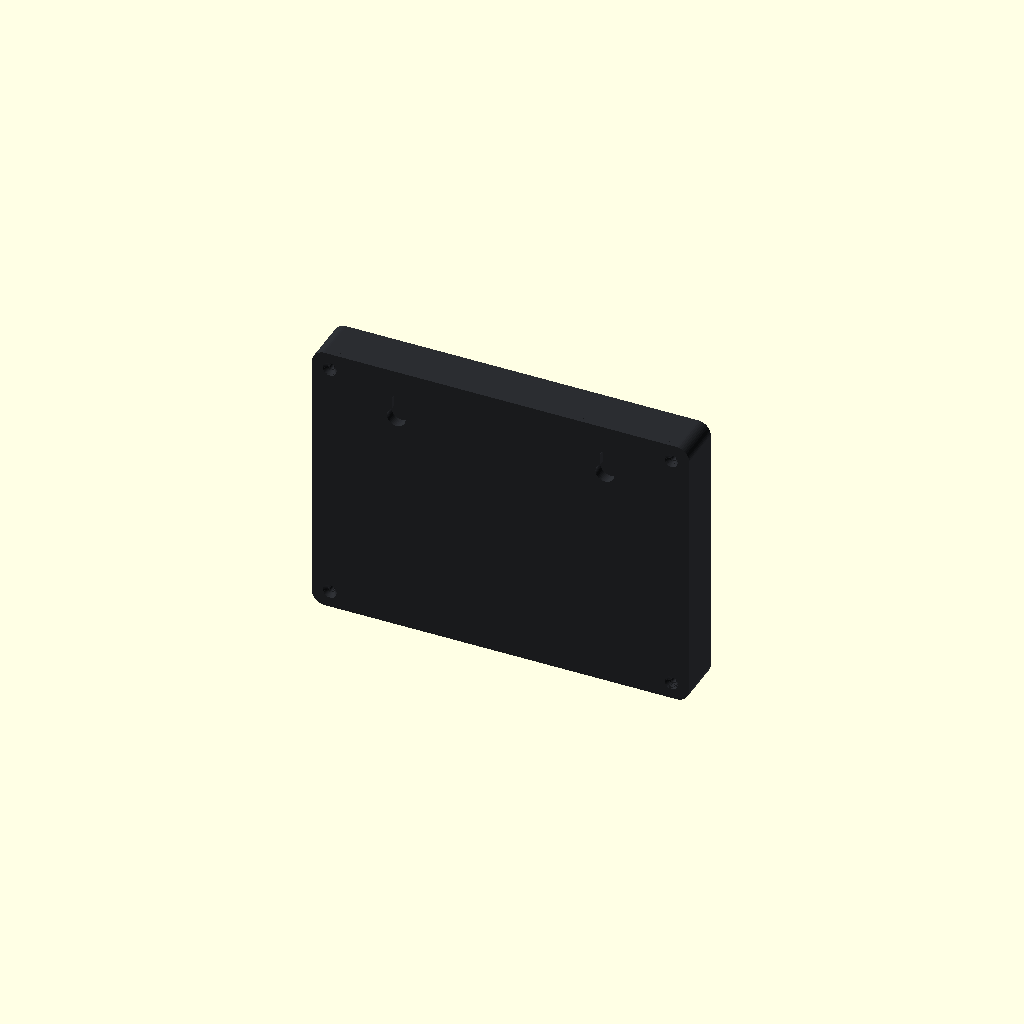
Cell 1: rendered with the file's own defaults.
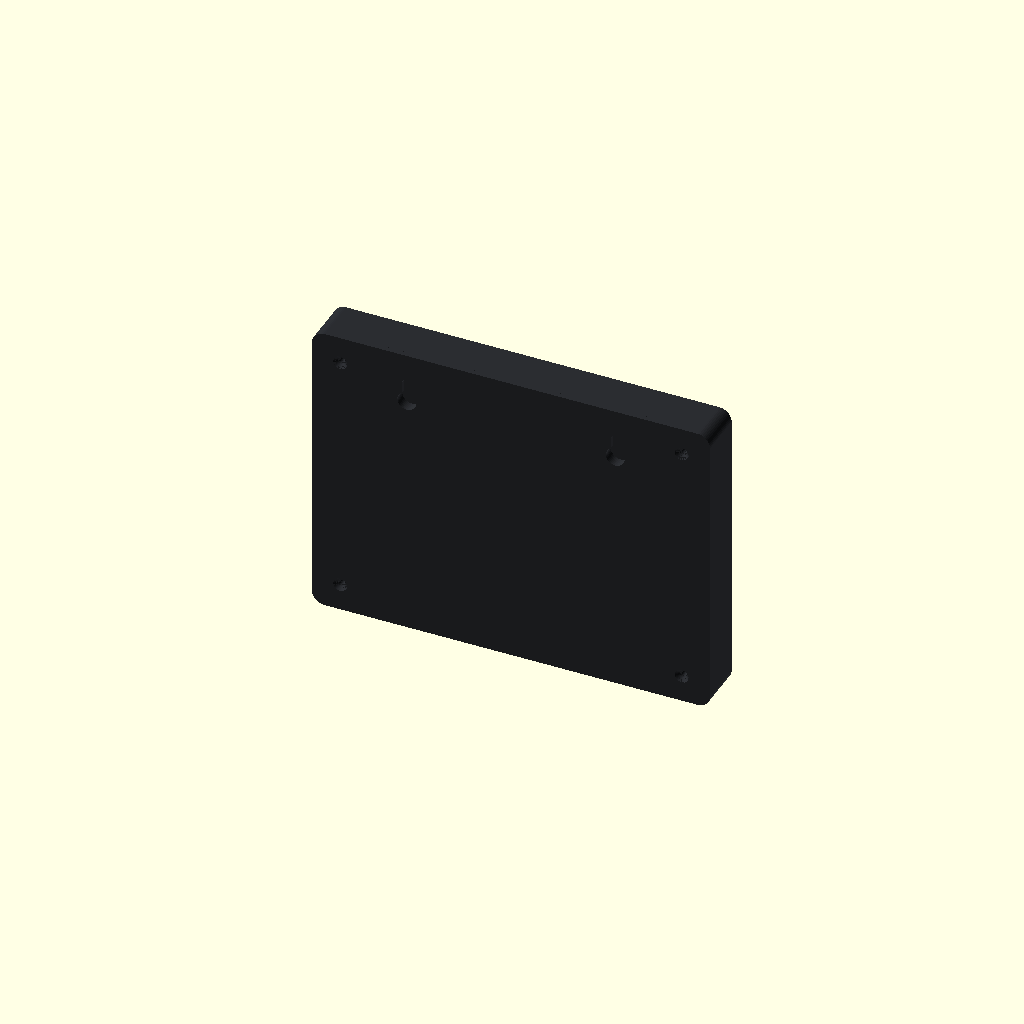
Cell 2 — rand set to 10, the other parameters unchanged.
All cells are drawn from one camera (rotation 55°, 0°, 25°, orthographic, colour scheme Cornfield), so only the parameter changes between them.
Source of the model, hardware/gehaeuse/gehaeuse_wand.scad:
// =====================================================================
//  AstroOyInk – Wandgehaeuse
// ---------------------------------------------------------------------
//  Flacher Rahmen fuer die Wand. Das Glas liegt vorne an der Blende an,
//  Rippen am Rueckdeckel druecken von hinten auf den inaktiven Rand.
//  Die komplette Elektronik sitzt auf dem Deckel. Ohne Kleber.
//  Einziger Anschluss: USB-C des TC4056 an der Unterkante.
//
//  Koordinaten: x nach rechts, y nach oben, z in die Tiefe (0 = Front).
//
//  Teile (Variable teil):
//    "rahmen"  – Frontrahmen, Druck mit der Sichtseite auf dem Bett
//    "deckel"  – Rueckdeckel mit Aufnahmen, Druck mit der Aussenseite auf dem Bett
//    "ansicht" – Zusammenbau fuer die Vorschau (haengend)
//    "schnitt" – Deckel mit Elektronik (Vorschau)
//    "kollision" – Schnittmenge von gruppe und gruppe2 (leer = passt)
//    "probe_rahmen", "probe_deckel" – Probestuecke der Ecke unten links
//              (BME-Kammer, TC4056-Tasche, Buck, USB-C), gleiche Druckorientierung
//
//  Export:  openscad -D 'teil="rahmen"' -o rahmen.stl gehaeuse_wand.scad
// =====================================================================

include <common.scad>

teil = "ansicht";
// Fuer tools/make_gehaeuse_mockups.py
gruppe   = "rahmen";   // Bauteilgruppe fuer teil = "cut" und "kollision"
gruppe2  = "deckel";   // zweite Gruppe fuer teil = "kollision"
cut_x    = -1;
cut_y    = -1;
cut_z    = -1;
aa_maske = false;

// --- Parameter ---------------------------------------------------------
probe = [75, 45];      // Probestueck: Ausschnitt x 0..75, y 0..45 (Ecke unten links)
rand     = 5;          // Wandstaerke seitlich und unten/oben
kinn     = 6;          // Freiraum unter dem Glas (Flexkabel)
oben     = 6;          // Freiraum ueber dem Glas (Schraubdome)
front_t  = 2;          // Blende
r_aussen = 6;
fase_v   = 1.2;        // Fase an der Frontkante
deckel_t = 2.5;
schraube_d = 2.6;      // M3 selbstschneidend
D        = front_t + pnl_t + 0.8 + drv_stift + 3 + drv_t + drv_oben;  // Rahmentiefe (~21)

W = pnl_w + 2 * tol + 2 * rand;
H = rand + kinn + pnl_h + 2 * tol + oben + rand;
pnl_x = rand + tol;                  // Glas links unten
pnl_y = rand + kinn + tol;
glas_hinten = front_t + pnl_t;       // Rueckseite Glas

// Sichtfenster = aktive Flaeche + 0,3 mm
fen = [pnl_x + aa_side - 0.3, pnl_y + aa_bot - 0.3, aa_w + 0.6, aa_h + 0.6];

dome = [[rand + 3.5, rand + 3], [W - rand - 3.5, rand + 3],
        [rand + 3.5, H - rand - 3], [W - rand - 3.5, H - rand - 3]];
schluessel = [[W / 2 - 50, H - 24], [W / 2 + 50, H - 24]];

// Elektronik (Deckel-Koordinaten: z' = Abstand von der Deckel-Innenseite)
lipo_pos = [100, 40];
drv_pos  = [20, 50];
drv_h    = drv_stift + 3;            // Platinenunterseite ueber dem Deckel
ada_pos  = [W / 2 - ada_l / 2, 14];
ada_h_st = 12;                        // Abstandshalter Adapter
// Ladeelektronik links auf der ESP-Seite: TC4056 rechts neben der BME-Kammer,
// USB-C nach unten, Buck darueber (kurze Wege zum Driver Board)
tc_pos   = [41, rand + 0.5];          // USB-C nach unten, Buchse buendig mit der Rahmenwand
buck_pos = [58, 24];
bme_kam  = [rand, rand, 31, 16];      // x, y, Breite, Hoehe der Kammer
bme_pos  = [13, 7.5];                 // Sensor steht senkrecht, 13 mm entlang x
auflage_hinten = front_t + pnl_t + 0.8;   // Rueckseite der Glas-Auflagen im Rahmen

// --- Frontrahmen --------------------------------------------------------
module rahmen_aussen() {
  hull() {
    translate([fase_v, fase_v, 0]) rrect(W - 2 * fase_v, H - 2 * fase_v, 0.01, r_aussen - fase_v);
    translate([0, 0, fase_v]) rrect(W, H, D - fase_v, r_aussen);
  }
}

module fenster() {
  hull() {   // 45-Grad-Fase nach vorne
    translate([fen[0], fen[1], front_t - 0.01]) cube([fen[2], fen[3], 0.02]);
    translate([fen[0] - front_t, fen[1] - front_t, -0.01]) cube([fen[2] + 2 * front_t, fen[3] + 2 * front_t, 0.02]);
  }
  translate([fen[0], fen[1], -1]) cube([fen[2], fen[3], front_t + 2]);
}

module bme_lueftung() {
  // Unterkante: 5 Schlitze unter der Kammer
  for (i = [0 : 4]) translate([10 + i * 4, -1, 7]) cube([2, rand + 2, 11]);
  // linke Seite: 3 Schlitze
  for (y = [8, 12, 16]) translate([-1, y, 7]) cube([rand + 2, 1.8, 11]);
}

// USB-C: Durchbruch plus Aussparung von aussen, die Wand vor der Buchse ist
// nur noch 1 mm stark, damit auch Stecker mit dickem Griff ganz einrasten
module usb_langloch(w, h, l) {
  translate([tc_pos[0] + tc_b / 2, -1, D - 1 - tc_t - usbc_h / 2]) rotate([-90, 0, 0])
    hull() for (dx = [-w / 2 + h / 2, w / 2 - h / 2]) translate([dx, 0, 0])
      cylinder(r = h / 2, h = l);
}
module usb_loch() {
  usb_langloch(usbc_w + 1, 4.8, rand + 2);
  usb_langloch(13, 7, 1 + rand - 1.0);
}

module rahmen() {
  difference() {
    union() {
      difference() {
        rahmen_aussen();
        translate([rand, rand, front_t]) rrect(W - 2 * rand, H - 2 * rand, D, 2);
      }
      for (p = dome) translate([p[0], p[1], front_t]) cylinder(d = 6, h = D - front_t);
      // Auflagen fuer die Glas-Unterkante, links und rechts vom Flexkabel
      for (x = [[rand, W / 2 - fpc_w / 2], [W / 2 + fpc_w / 2, W - rand]])
        translate([x[0], pnl_y - tol - kinn + 0.01, front_t]) cube([x[1] - x[0], kinn - 0.01, pnl_t + 0.8]);
      // Anschlaege oben
      for (x = [W * 0.25, W * 0.75]) translate([x - 8, pnl_y + pnl_h + tol, front_t]) cube([16, oben, pnl_t + 0.8]);
    }
    fenster();
    for (p = dome) translate([p[0], p[1], front_t + 2]) cylinder(d = schraube_d, h = D);
    bme_lueftung();
    usb_loch();
  }
}

// --- Rueckdeckel ---------------------------------------------------------
// Aufbau in Deckel-Koordinaten (z' = 0 Innenseite, waechst Richtung Glas),
// eingebaut wird er gespiegelt bei z = D.
module schluesselloch_schnitt() {
  for (p = schluessel) translate([p[0], p[1], 0]) {
    translate([0, 0, -deckel_t - 1]) cylinder(d = 9, h = deckel_t + 2);
    translate([0, 0, -deckel_t - 1]) rotate([0, 0, 90]) langloch(9, 4.5, deckel_t + 2);
    translate([0, 0, -0.01]) rotate([0, 0, 90]) langloch(9, 9.5, 3);
  }
}

module deckel_inhalt() {
  // Andrueckrippen auf den inaktiven Glasrand (0,3 mm Luft)
  rh = D - glas_hinten - 0.3;
  translate([pnl_x + 0.6, bme_kam[1] + bme_kam[3] + 2, 0]) cube([1.5, pnl_h - 20, rh]);              // links
  translate([pnl_x + pnl_w - 2.1, pnl_y + 6, 0]) cube([1.5, pnl_h - 12, rh]);                         // rechts
  translate([pnl_x + 12, pnl_y + pnl_h - 2.4, 0]) cube([pnl_w - 24, 1.5, rh]);                        // oben
  // unten: links uebernimmt die BME-Kammerwand, Luecke fuer TC4056 und Flexkabel
  for (x = [[tc_pos[0] + tc_b + 5, W / 2 - 20], [W / 2 + 20, pnl_x + pnl_w - 12]])
    translate([x[0], pnl_y + 2, 0]) cube([x[1] - x[0], 1.5, rh]);
  // Zentrierrand (in den Rahmen), an Domen und USB unterbrochen
  difference() {
    translate([rand + tol, rand + tol, 0]) rrect(W - 2 * (rand + tol), H - 2 * (rand + tol), 2, 1.5);
    translate([rand + tol + 1.2, rand + tol + 1.2, -1]) rrect(W - 2 * (rand + tol + 1.2), H - 2 * (rand + tol + 1.2), 4, 1);
    for (p = dome) translate([p[0], p[1], -1]) cylinder(d = 7, h = 4);
    translate([tc_pos[0] - 2, 0, -1]) cube([tc_b + 4, rand + 3, 4]);
    translate([0, 0, -1]) cube([bme_kam[2] + 8, bme_kam[3] + 8, 4]);
  }
  // Akku: Mulde mit Rastnasen an den Langseiten
  translate([lipo_pos[0], lipo_pos[1], 0]) {
    difference() {
      translate([-0.5 - 1.6, -0.5 - 1.6, 0]) cube([lipo_l + 1 + 3.2, lipo_b + 1 + 3.2, 5]);
      translate([-0.5, -0.5, -1]) cube([lipo_l + 1, lipo_b + 1, 7]);
      translate([-3, lipo_b - 12, 1]) cube([5, 10, 6]);    // Kabelausgang links
    }
    for (x = [lipo_l * 0.3, lipo_l * 0.7]) {
      translate([x, -0.5, 0]) rastnase(lipo_t + 0.5, 8);
      translate([x, lipo_b + 0.5, 0]) mirror([0, 1, 0]) rastnase(lipo_t + 0.5, 8);
    }
  }
  // Driver Board: Stege unter den Stirnseiten, Rastnasen an den Stirnseiten
  translate([drv_pos[0], drv_pos[1], 0]) {
    for (x = [0, drv_l - 3]) translate([x, 5, 0]) cube([3, drv_b - 10, drv_h]);
    translate([-tol, drv_b / 2, 0]) rotate([0, 0, -90]) rastnase(drv_h + drv_t, 8);
    translate([drv_l + tol, drv_b / 2, 0]) rotate([0, 0, 90]) rastnase(drv_h + drv_t, 8);
  }
  // FPC-Adapter auf 4 Abstandshaltern (M2,5)
  for (dx = [-1, 1], dy = [-1, 1])
    translate([ada_pos[0] + ada_l / 2 + dx * ada_loch[0] / 2, ada_pos[1] + ada_b / 2 + dy * ada_loch[1] / 2, 0])
      difference() { cylinder(d = 6, h = ada_h_st); translate([0, 0, 2]) cylinder(d = 2.2, h = ada_h_st); }
  // TC4056 (laengs in y, USB-C nach unten) in einer Tasche, Buck: Rastrahmen
  translate([tc_pos[0], tc_pos[1], 0]) tc_tasche();
  translate([buck_pos[0], buck_pos[1], 0]) rastrahmen(buck_l, buck_b, 0.01, buck_h - 0.6);
  // BME-Kammer: obere Wand bis 1 mm vor das Glas, kurze Wand steht unter der
  // Glas-Auflage des Rahmens und endet 1 mm davor. Kabeldurchlass oben rechts
  // am Boden (Richtung Driver Board).
  kh = D - glas_hinten - 1.0;
  kh_kurz = D - auflage_hinten - 1.0;
  translate([bme_kam[0] + bme_kam[2], bme_kam[1], 0]) cube([1.6, bme_kam[3] + 1.6, kh_kurz]);
  difference() {
    translate([bme_kam[0], bme_kam[1] + bme_kam[3], 0]) cube([bme_kam[2] + 1.6, 1.6, kh]);
    translate([bme_kam[0] + bme_kam[2] - 8, bme_kam[1] + bme_kam[3] - 1, -1]) cube([6, 4, 5]);
  }
  translate([bme_pos[0] - 1, bme_pos[1] - 1.6, 0]) difference() {
    cube([bme_l + 2, 5, 6]);
    translate([1, 1.6, 1]) cube([bme_l + 0.2, 1.7, 6]);
  }
  // Schluessellochpolster
  for (p = schluessel) translate([p[0] - 8, p[1] - 6, 0]) difference() {
    cube([16, 24, 4]);
    translate([8, 6, -0.01]) rotate([0, 0, 90]) langloch(9, 9.5, 3);
  }
}

// Tasche fuer den TC4056: Auflagepads, seitliche Fuehrungen mit je einer
// Rastnase, Anschlag hinten (stuetzt die Buchse beim Einstecken ab; niedrig,
// damit die Kabel an den Loetpads oben frei bleiben). Lokal: Platine von
// (0, 0) bis (tc_b, tc_l), Buchse bei y = 0.
module tc_tasche(pad = 1) {
  h = pad + tc_t;
  for (x = [0, tc_b - 4], y = [0, tc_l - 4]) translate([x, y, 0]) cube([4, 4, pad]);
  for (x = [-tol - 1.2, tc_b + tol]) translate([x, tc_l / 2 + 5, 0]) cube([1.2, tc_l / 2 - 5 + tol + 1.6, h + 0.6]);
  translate([-tol, tc_l / 2, 0]) rotate([0, 0, -90]) rastnase(h, 6);
  translate([tc_b + tol, tc_l / 2, 0]) rotate([0, 0, 90]) rastnase(h, 6);
  translate([-tol - 1.2, tc_l + tol, 0]) cube([tc_b + 2 * tol + 2.4, 1.6, h]);
}

module deckel_lokal() {
  difference() {
    union() {
      translate([0, 0, -deckel_t]) rrect(W, H, deckel_t, r_aussen);
      deckel_inhalt();
    }
    // Senkung an der Aussenseite (z' = -deckel_t), verschraubt wird von aussen
    for (p = dome) translate([p[0], p[1], -deckel_t]) senkung_m3(deckel_t + 1);
    schluesselloch_schnitt();
  }
}

module deckel() { translate([0, 0, D]) mirror([0, 0, 1]) deckel_lokal(); }

// --- Elektronik (Huellkoerper, Deckel-Koordinaten) -----------------------
module drv_k()  { translate([0, 0, drv_h]) cube([drv_l, drv_b, drv_t]);
                  translate([drv_l - 21, 2, drv_h + drv_t]) cube([20, drv_b - 4, drv_oben]);
                  for (y = [1.3, drv_b - 3.8]) translate([2, y, drv_h - drv_stift]) cube([drv_l - 4, 2.5, drv_stift]); }
module ada_k()  { translate([0, 0, ada_h_st]) cube([ada_l, ada_b, 1.6]);
                  translate([3, 3, ada_h_st + 1.6]) cube([ada_l - 6, ada_b - 6, ada_h - 1.6]); }
module tc_k()   { translate([0, 0, 1]) cube([tc_b, tc_l, tc_t]);
                  translate([tc_b / 2 - 4.5, -0.5, 1 + tc_t]) cube([9, 7.5, usbc_h - 0.5]); }
module buck_k() { translate([0, 0, 0.01]) cube([buck_l, buck_b, buck_h - 0.6]);   // Rastkante bei buck_h - 0,6
                  translate([1, 1, 0.01]) cube([buck_l - 2, buck_b - 2, buck_h]); }
module bme_k()  { translate([bme_pos[0], bme_pos[1], 1]) cube([bme_l, 1.6, bme_b]); }

module gruppe_lokal(g) {
  if (g == "drv") translate([drv_pos[0], drv_pos[1], 0]) drv_k();
  if (g == "lipo") translate([lipo_pos[0], lipo_pos[1], 0]) cube([lipo_l, lipo_b, lipo_t]);
  if (g == "ada") translate([ada_pos[0], ada_pos[1], 0]) ada_k();
  if (g == "tc") translate([tc_pos[0], tc_pos[1], 0]) tc_k();
  if (g == "buck") translate([buck_pos[0], buck_pos[1], 0]) buck_k();
  if (g == "bme") bme_k();
}

module gruppe_3d(g) {
  if (g == "rahmen") rahmen();
  else if (g == "deckel") deckel();
  else if (g == "panel") translate([pnl_x, pnl_y, front_t]) cube([pnl_w, pnl_h, pnl_t]);
  else translate([0, 0, D]) mirror([0, 0, 1]) gruppe_lokal(g);
}

module panel_vorschau() {
  translate([pnl_x, pnl_y, front_t]) color("#E4E2DB") cube([pnl_w, pnl_h, pnl_t]);
  color(aa_maske ? "#FF00FF" : "#FFFFFF") translate([fen[0], fen[1], front_t - 0.05]) cube([fen[2], fen[3], 0.05]);
}

module elektronik() {
  color("#2C6E49") gruppe_3d("drv");
  color("#C9CDD3") gruppe_3d("lipo");
  color("#1F4FA0") gruppe_3d("ada");
  color("#2252A8") gruppe_3d("tc");
  color("#1D4E9A") gruppe_3d("buck");
  color("#6B2C8F") gruppe_3d("bme");
}

if (teil == "cut") {
  if (cut_x >= 0)
    projection(cut = true) multmatrix([[0, 0, 1, 0], [0, 1, 0, 0], [1, 0, 0, -cut_x], [0, 0, 0, 1]]) gruppe_3d(gruppe);
  else if (cut_y >= 0)
    projection(cut = true) multmatrix([[1, 0, 0, 0], [0, 0, 1, 0], [0, 1, 0, -cut_y], [0, 0, 0, 1]]) gruppe_3d(gruppe);
  else
    projection(cut = true) translate([0, 0, -cut_z]) gruppe_3d(gruppe);
}
else if (teil == "kollision") intersection() { gruppe_3d(gruppe); gruppe_3d(gruppe2); }
else if (teil == "probe_rahmen") intersection() { rahmen(); translate([-1, -1, -1]) cube([probe[0] + 1, probe[1] + 1, D + 2]); }
else if (teil == "probe_deckel") intersection() { translate([0, 0, deckel_t]) deckel_lokal(); translate([-1, -1, -1]) cube([probe[0] + 1, probe[1] + 1, D + 5]); }
else if (teil == "rahmen") rahmen();
else if (teil == "deckel") translate([0, 0, deckel_t]) deckel_lokal();
else if (teil == "schnitt") {
  color("#D9D6CF") deckel_lokal();
  translate([0, 0, 0]) {
    color("#2C6E49") gruppe_lokal("drv");
    color("#C9CDD3") gruppe_lokal("lipo");
    color("#1F4FA0") gruppe_lokal("ada");
    color("#2252A8") gruppe_lokal("tc");
    color("#1D4E9A") gruppe_lokal("buck");
    color("#6B2C8F") gruppe_lokal("bme");
  }
}
else {
  // haengend: Front zeigt nach -y, oben ist +z
  rotate([90, 0, 0]) {
    color("#2B2D31") rahmen();
    color("#2B2D31") deckel();
    panel_vorschau();
  }
}
Customizer parameters (derived from the source; name, type, default, range or options):
teil: string, default "ansicht"
gruppe: string, default "rahmen"
gruppe2: string, default "deckel"
cut_x: number, default -1
cut_y: number, default -1
cut_z: number, default -1
aa_maske: bool, default false
probe: vector, default [75, 45]
rand: number, default 5
kinn: number, default 6
oben: number, default 6
front_t: number, default 2
r_aussen: number, default 6
fase_v: number, default 1.2
deckel_t: number, default 2.5
schraube_d: number, default 2.6
lipo_pos: vector, default [100, 40]
drv_pos: vector, default [20, 50]
ada_h_st: number, default 12
buck_pos: vector, default [58, 24]
bme_pos: vector, default [13, 7.5]
